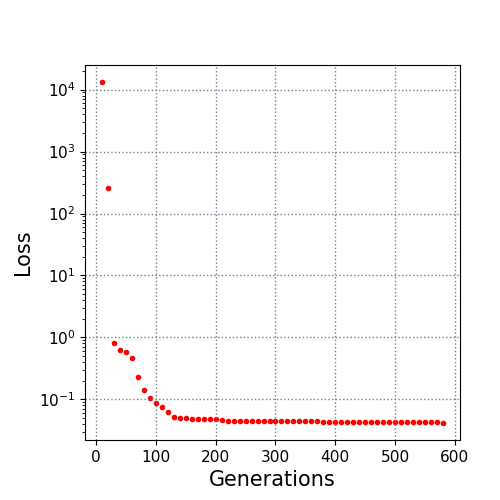

Data behind this chart, as committed beside it:
10.0, 13267.054659
20.0, 257.7
30.0, 0.8025
40.0, 0.6169
50.0, 0.5769
60.0, 0.4647
70.0, 0.2298
80.0, 0.1421
90.0, 0.1047
100.0, 0.0859
110.0, 0.07402
120.0, 0.06263
130.0, 0.05147
140.0, 0.05038
150.0, 0.05017
160.0, 0.04828
170.0, 0.04828
180.0, 0.04828
190.0, 0.04826
200.0, 0.04775
210.0, 0.04669
220.0, 0.04487
230.0, 0.04461
240.0, 0.04459
250.0, 0.04459
260.0, 0.04459
270.0, 0.04459
280.0, 0.04414
290.0, 0.04414
300.0, 0.04414
310.0, 0.04395
320.0, 0.04395
330.0, 0.04395
340.0, 0.04395
350.0, 0.04395
360.0, 0.04395
370.0, 0.04395
380.0, 0.04375
390.0, 0.04375
400.0, 0.04375
410.0, 0.04375
420.0, 0.04375
430.0, 0.04375
440.0, 0.04375
450.0, 0.04375
460.0, 0.04375
470.0, 0.04375
480.0, 0.04375
490.0, 0.04341
500.0, 0.04341
510.0, 0.04341
520.0, 0.04341
530.0, 0.04341
540.0, 0.04221
550.0, 0.04221
560.0, 0.04221
570.0, 0.04221
580.0, 0.04149
